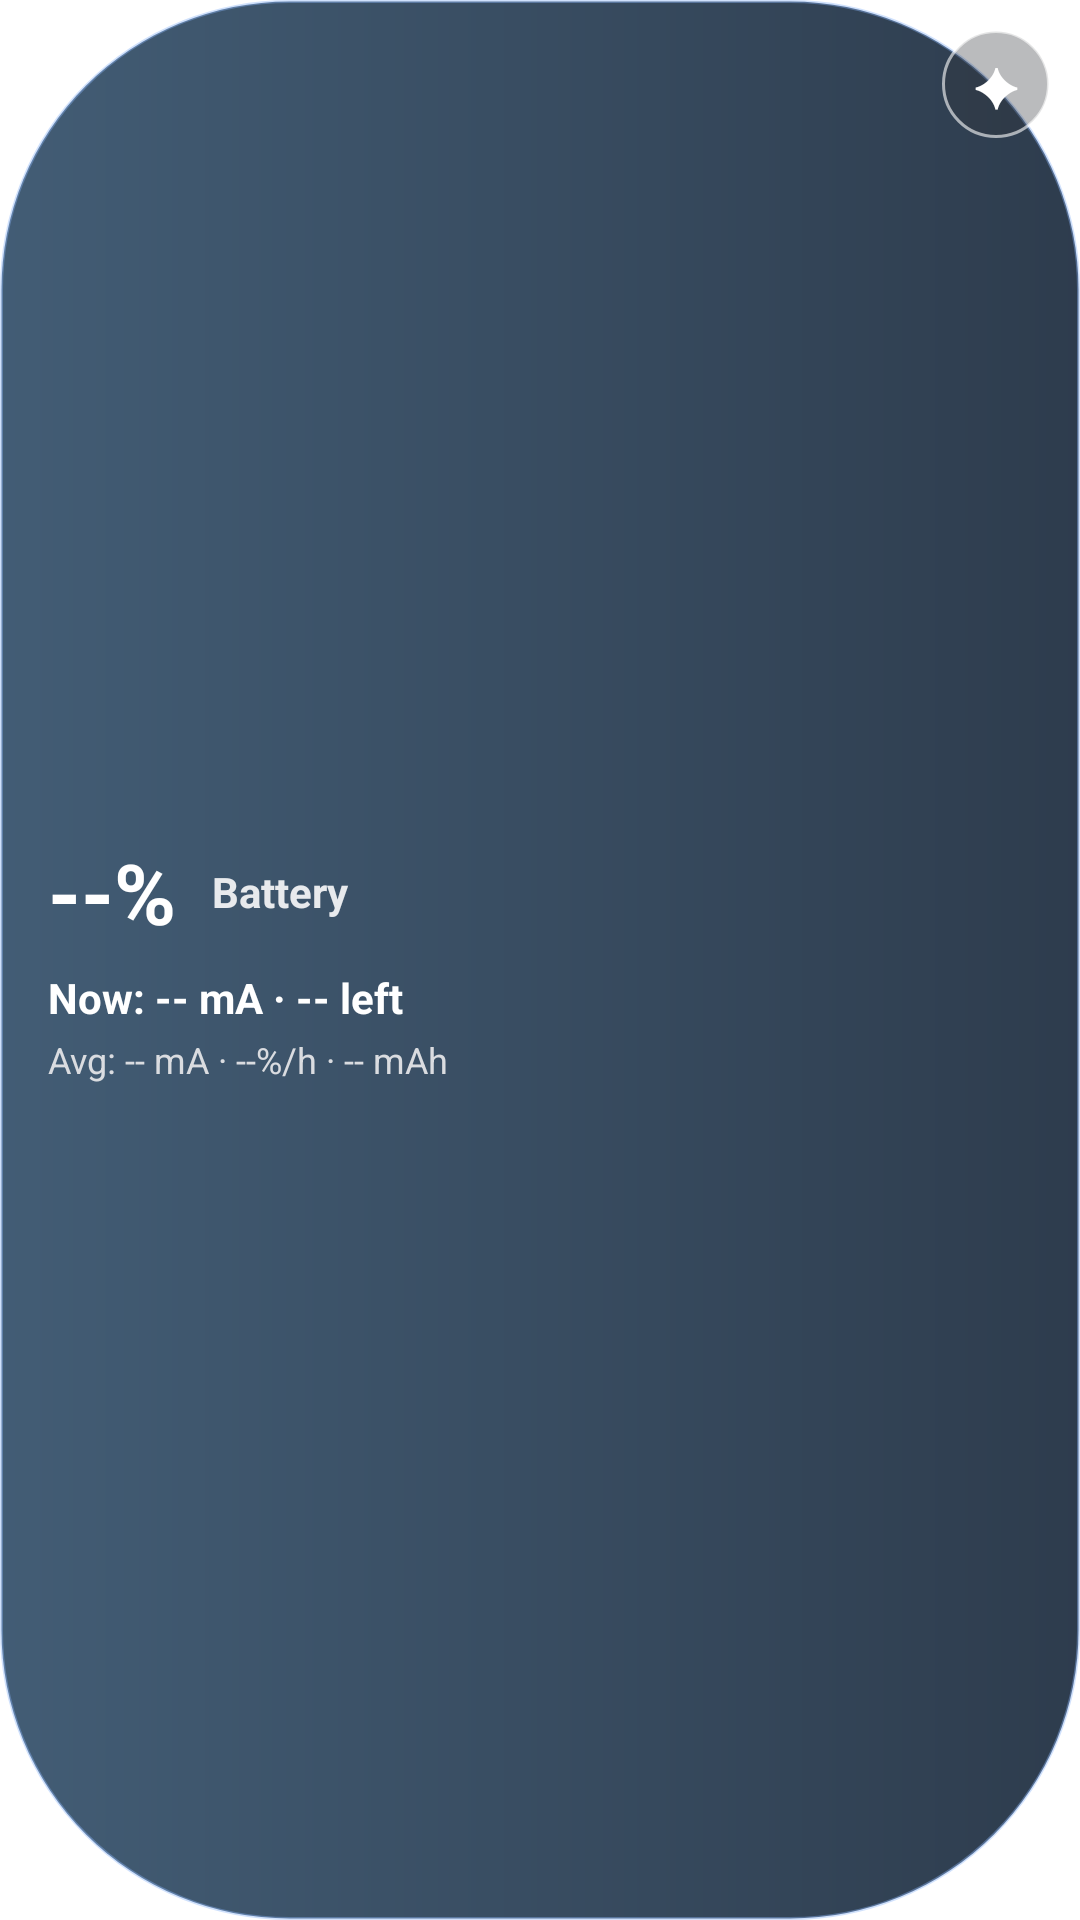

Reconstruct the res/layout file that produces this screen, plus the resources it refers to.
<!-- AndroidManifest.xml: application theme AppTheme -->
<!-- res/layout/widget_battery_compact_stadium.xml -->
<?xml version="1.0" encoding="utf-8"?>
<FrameLayout xmlns:android="http://schemas.android.com/apk/res/android" android:id="@+id/battery_widget_root" android:layout_width="match_parent" android:layout_height="match_parent" android:background="@drawable/battery_widget_stadium"><include layout="@layout/widget_battery_compact_content" /></FrameLayout>
<!-- res/layout/widget_battery_compact_content.xml (included above) -->
<?xml version="1.0" encoding="utf-8"?>
<FrameLayout xmlns:android="http://schemas.android.com/apk/res/android"
    android:layout_width="match_parent"
    android:layout_height="match_parent">

    <LinearLayout
        android:layout_width="match_parent"
        android:layout_height="match_parent"
        android:orientation="vertical"
        android:gravity="center_vertical"
        android:paddingStart="16dp"
        android:paddingTop="14dp"
        android:paddingEnd="54dp"
        android:paddingBottom="14dp">

        <LinearLayout
            android:layout_width="match_parent"
            android:layout_height="wrap_content"
            android:orientation="horizontal"
            android:gravity="center_vertical">
            <TextView
                android:id="@+id/battery_widget_percent"
                android:layout_width="wrap_content"
                android:layout_height="wrap_content"
                android:text="--%"
                android:textColor="#FFFFFFFF"
                android:textStyle="bold"
                android:textSize="28sp" />
            <TextView
                android:id="@+id/battery_widget_state"
                android:layout_width="0dp"
                android:layout_height="wrap_content"
                android:layout_weight="1"
                android:layout_marginStart="12dp"
                android:text="Battery"
                android:textColor="#FFE8EAED"
                android:textStyle="bold"
                android:textSize="14sp"
                android:maxLines="1"
                android:ellipsize="end" />
        </LinearLayout>

        <TextView
            android:id="@+id/battery_widget_line1"
            android:layout_width="match_parent"
            android:layout_height="wrap_content"
            android:layout_marginTop="7dp"
            android:text="Now: -- mA · -- left"
            android:textColor="#FFFFFFFF"
            android:textStyle="bold"
            android:textSize="14sp"
            android:maxLines="1"
            android:ellipsize="end" />

        <TextView
            android:id="@+id/battery_widget_line2"
            android:layout_width="match_parent"
            android:layout_height="wrap_content"
            android:layout_marginTop="3dp"
            android:text="Avg: -- mA · --%/h · -- mAh"
            android:textColor="#FFDADCE0"
            android:textSize="12sp"
            android:maxLines="2"
            android:ellipsize="end" />
    </LinearLayout>

    <TextView
        android:id="@+id/battery_widget_style"
        android:layout_width="36dp"
        android:layout_height="36dp"
        android:layout_gravity="top|end"
        android:layout_marginTop="10dp"
        android:layout_marginEnd="10dp"
        android:background="@drawable/battery_widget_style_button"
        android:gravity="center"
        android:text="✦"
        android:textColor="#FFFFFFFF"
        android:textSize="18sp"
        android:contentDescription="Change battery widget style" />
</FrameLayout>
<!-- resources referenced by this layout -->
<resources>
  <!-- drawable battery_widget_stadium (drawable) -->
  <?xml version="1.0" encoding="utf-8"?>
  <shape xmlns:android="http://schemas.android.com/apk/res/android" android:shape="rectangle">
      <gradient android:startColor="#E62E4B66" android:endColor="#E617273A" android:angle="0" />
      <corners android:radius="96dp" />
      <stroke android:width="1dp" android:color="#668AB4F8" />
  </shape>
  <!-- drawable battery_widget_style_button (drawable) -->
  <?xml version="1.0" encoding="utf-8"?>
  <shape xmlns:android="http://schemas.android.com/apk/res/android" android:shape="oval">
      <solid android:color="#5530333A" />
      <stroke android:width="1dp" android:color="#99FFFFFF" />
      <size android:width="34dp" android:height="34dp" />
  </shape>
</resources>
